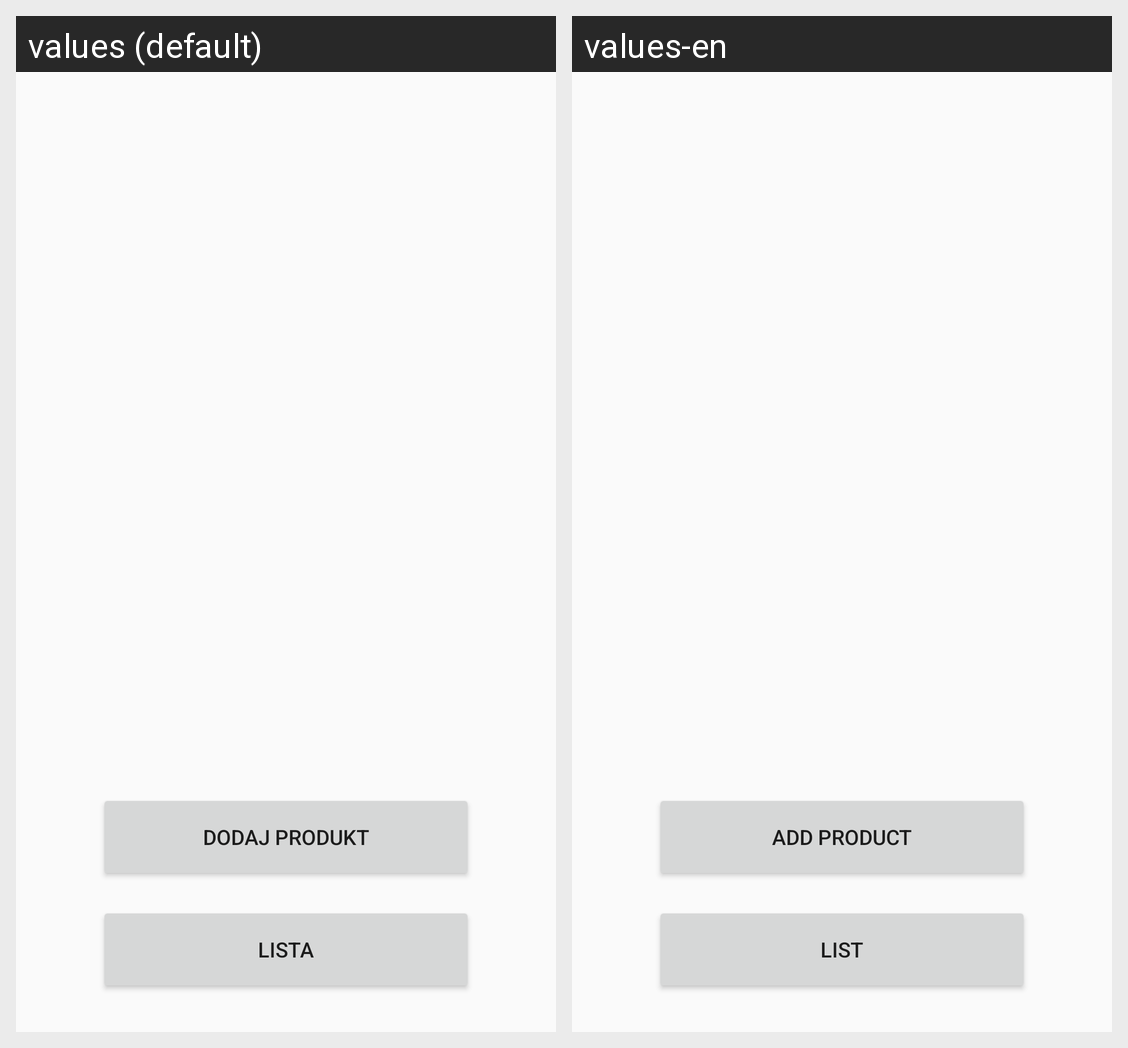

This grid shows one Android layout under two languages. Give, for every string resource on the screen, its name, the default text and each shown locale's text.
Android screen res/layout/main_activity.xml rendered under 2 locales, left to right: values (default), values-en. Device: Nexus 5 (rendered at 1080×1920; each locale shown at half size, 540×960, under a caption strip naming it); theme Theme.Curcumo.
Strings drawn on this screen, with the default value and each locale's value (text and hints the layout hard-codes, and strings that could not be matched under every locale, appear in the picture but are not listed):

shopping_list
  values: Lista
  values-en: List

add_new_product
  values: Dodaj produkt
  values-en: Add product
